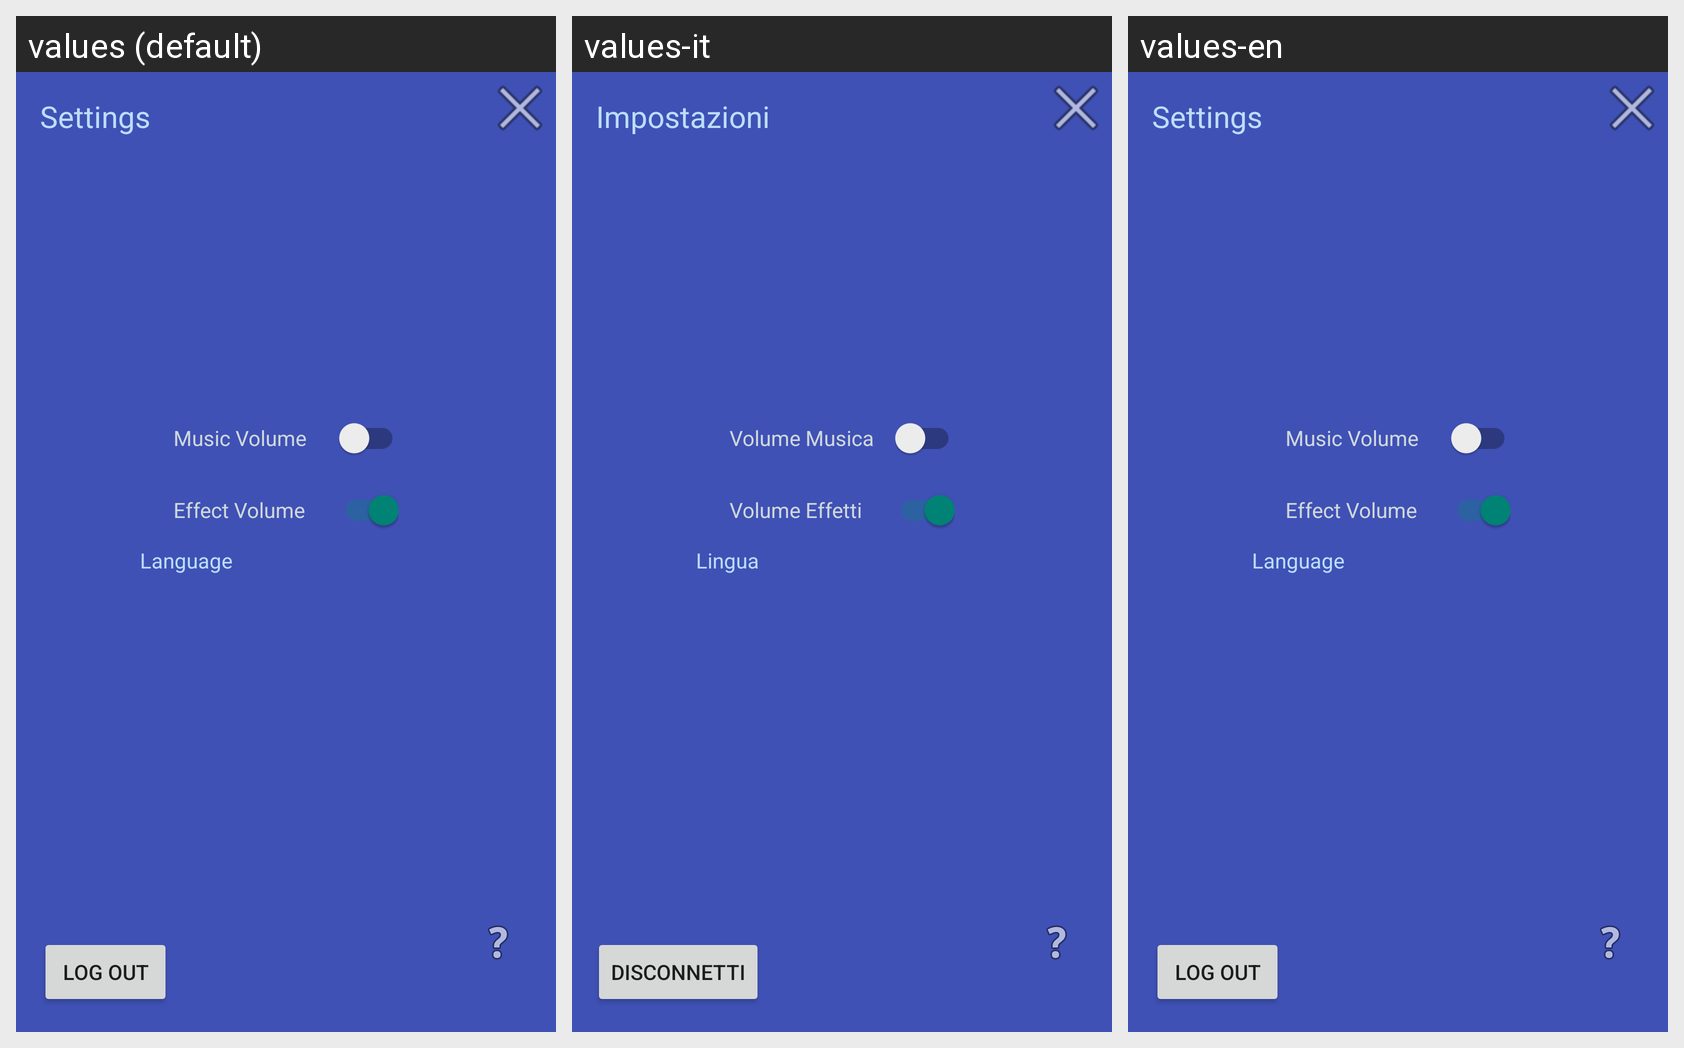

Strings drawn on this Android screen and how each of the app's shown locales translates them:
Android screen res/layout/settings.xml rendered under 3 locales, left to right: values (default), values-it, values-en. Device: Nexus 5 (rendered at 1080×1920; each locale shown at half size, 540×960, under a caption strip naming it); theme Theme.AppCompat.DayNight.NoActionBar.
Strings drawn on this screen, with the default value and each locale's value (text and hints the layout hard-codes, and strings that could not be matched under every locale, appear in the picture but are not listed):

log_out
  values: Log Out
  values-it: Disconnetti
  values-en: Log Out

settings
  values: Settings
  values-it: Impostazioni
  values-en: Settings

music
  values: Music Volume
  values-it: Volume Musica
  values-en: Music Volume

effect
  values: Effect Volume
  values-it: Volume Effetti
  values-en: Effect Volume

language
  values: Language
  values-it: Lingua
  values-en: Language
